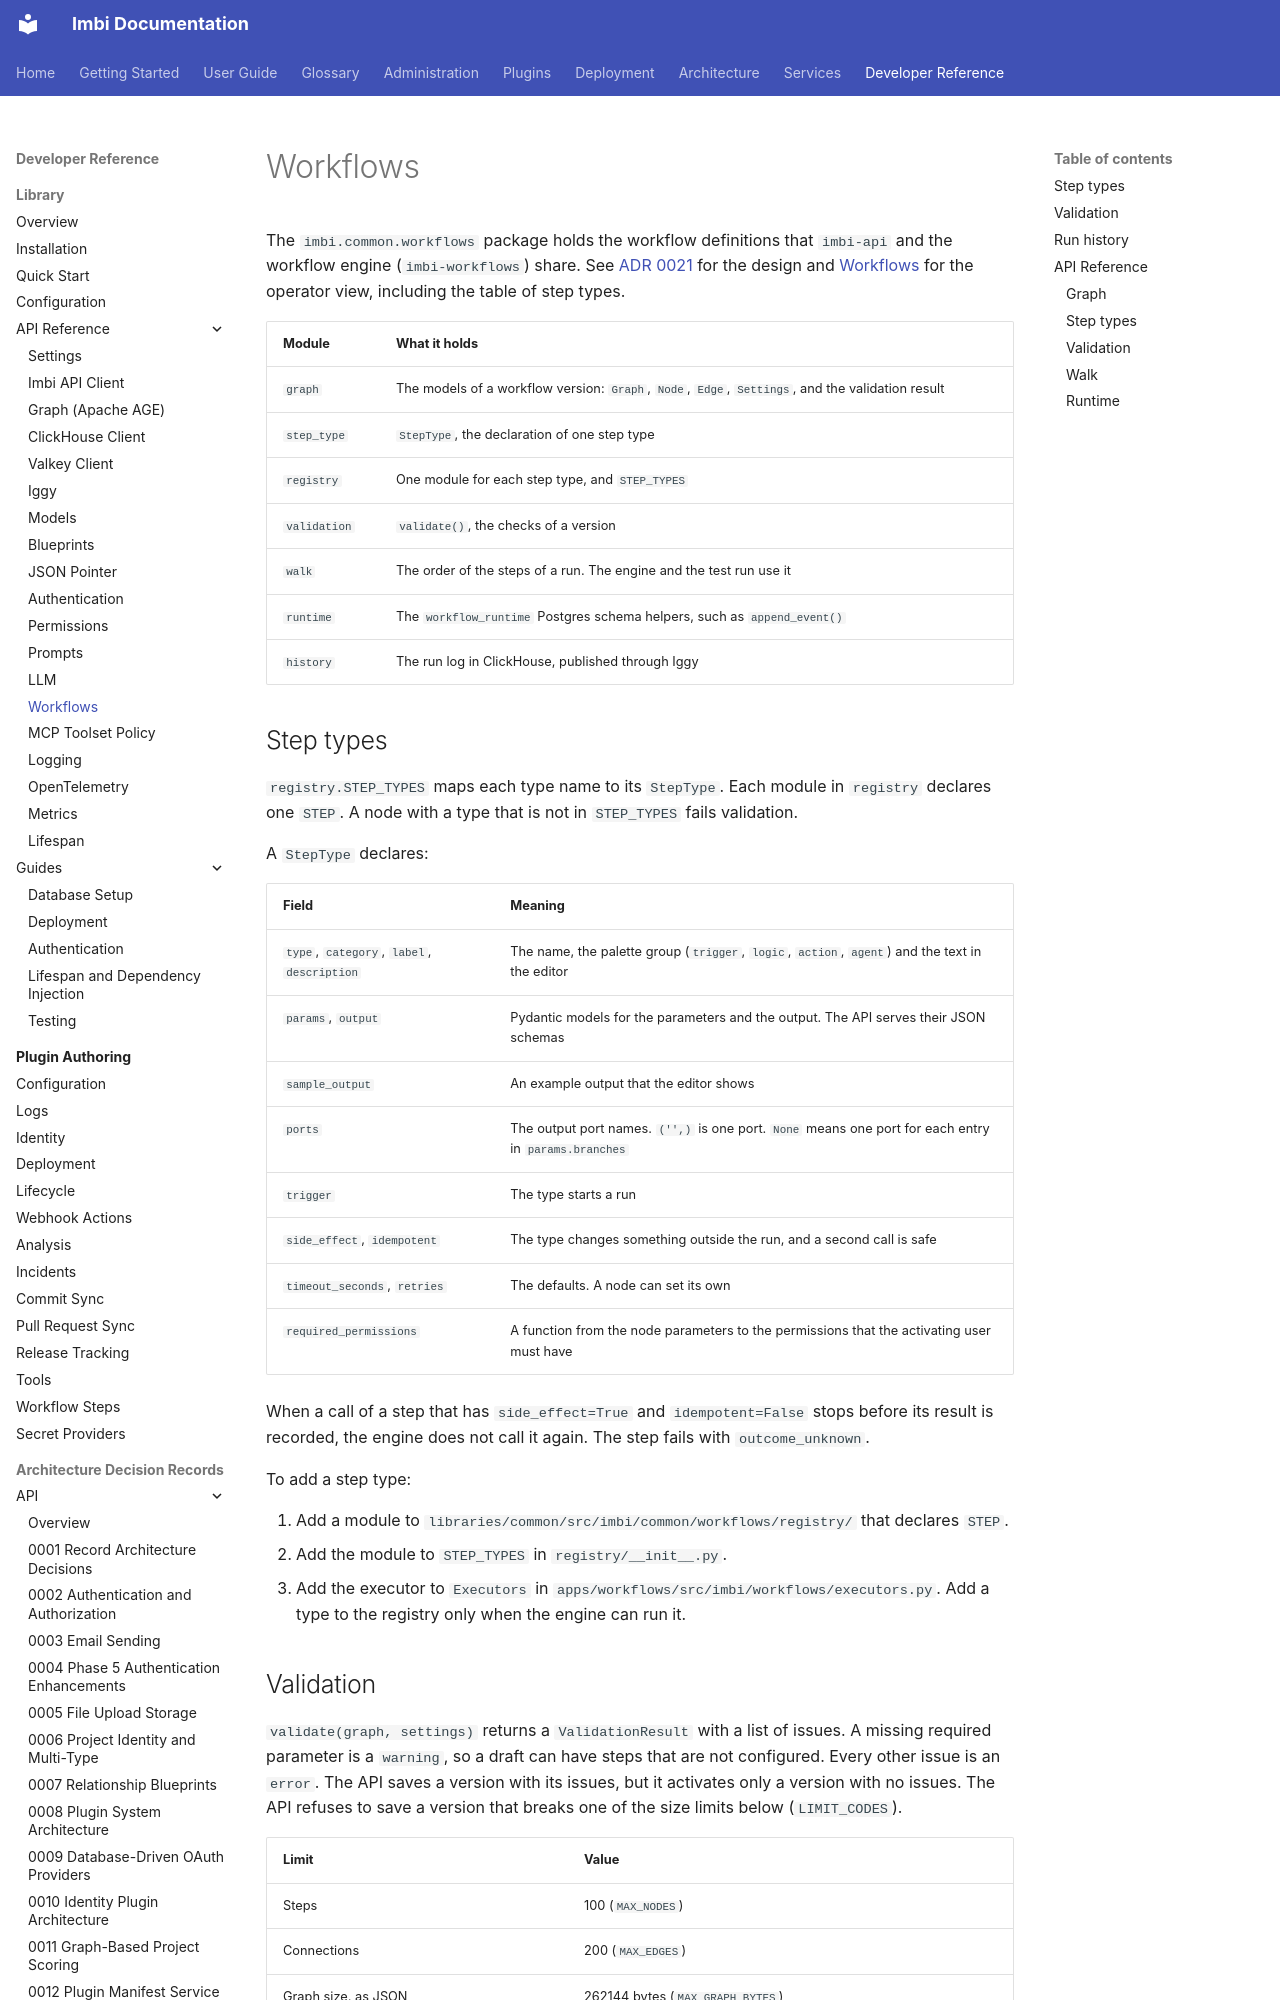

repository: AWeber-Imbi/imbi · page: common/api/workflows/index.html · generator: mkdocs

# Workflows

The `imbi.common.workflows` package holds the workflow definitions that
`imbi-api` and the workflow engine (`imbi-workflows`) share. See
[ADR 0021](../../api/adr/0021-workflow-contract.md) for the design and
[Workflows](../../admin/workflows.md) for the operator view, including
the table of step types.

| Module | What it holds |
|---|---|
| `graph` | The models of a workflow version: `Graph`, `Node`, `Edge`, `Settings`, and the validation result |
| `step_type` | `StepType`, the declaration of one step type |
| `registry` | One module for each step type, and `STEP_TYPES` |
| `validation` | `validate()`, the checks of a version |
| `walk` | The order of the steps of a run. The engine and the test run use it |
| `runtime` | The `workflow_runtime` Postgres schema helpers, such as `append_event()` |
| `history` | The run log in ClickHouse, published through Iggy |

## Step types

`registry.STEP_TYPES` maps each type name to its `StepType`. Each module
in `registry` declares one `STEP`. A node with a type that is not in
`STEP_TYPES` fails validation.

A `StepType` declares:

| Field | Meaning |
|---|---|
| `type`, `category`, `label`, `description` | The name, the palette group (`trigger`, `logic`, `action`, `agent`) and the text in the editor |
| `params`, `output` | Pydantic models for the parameters and the output. The API serves their JSON schemas |
| `sample_output` | An example output that the editor shows |
| `ports` | The output port names. `('',)` is one port. `None` means one port for each entry in `params.branches` |
| `trigger` | The type starts a run |
| `side_effect`, `idempotent` | The type changes something outside the run, and a second call is safe |
| `timeout_seconds`, `retries` | The defaults. A node can set its own |
| `required_permissions` | A function from the node parameters to the permissions that the activating user must have |

When a call of a step that has `side_effect=True` and `idempotent=False`
stops before its result is recorded, the engine does not call it again.
The step fails with `outcome_unknown`.

To add a step type:

1. Add a module to `libraries/common/src/imbi/common/workflows/registry/`
   that declares `STEP`.
2. Add the module to `STEP_TYPES` in `registry/__init__.py`.
3. Add the executor to `Executors` in
   `apps/workflows/src/imbi/workflows/executors.py`. Add a type to the
   registry only when the engine can run it.
